2-way image classification set "Calamansi_damage_detection" from GitHub (edmondnapil/Calamansi_damage_detection); label vocabulary: damaged, healthy.

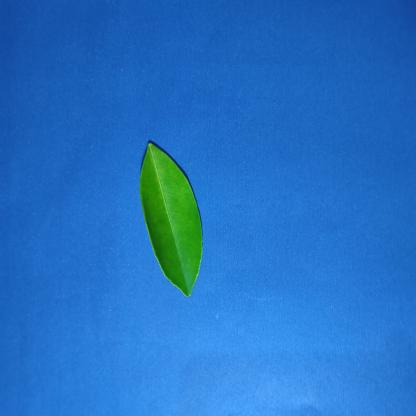
Label: healthy

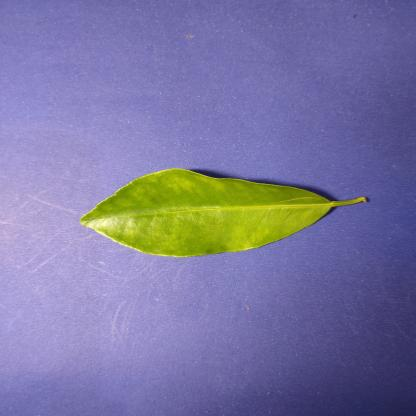
Label: healthy

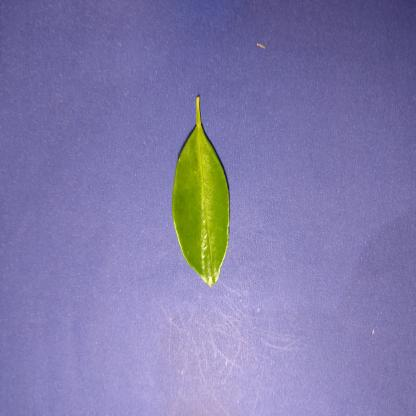
Label: healthy

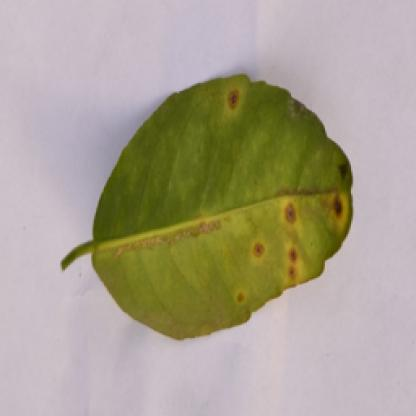
Label: damaged

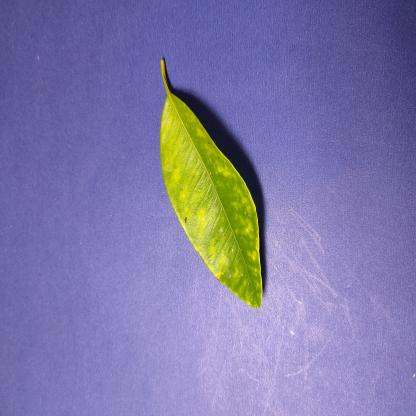
Label: damaged

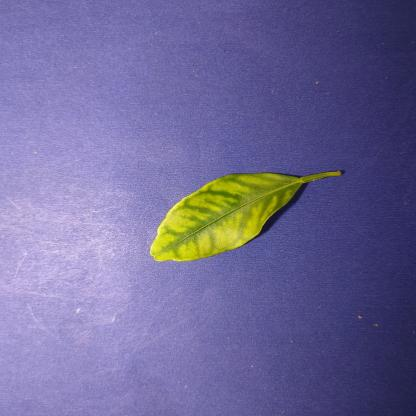
Label: damaged
